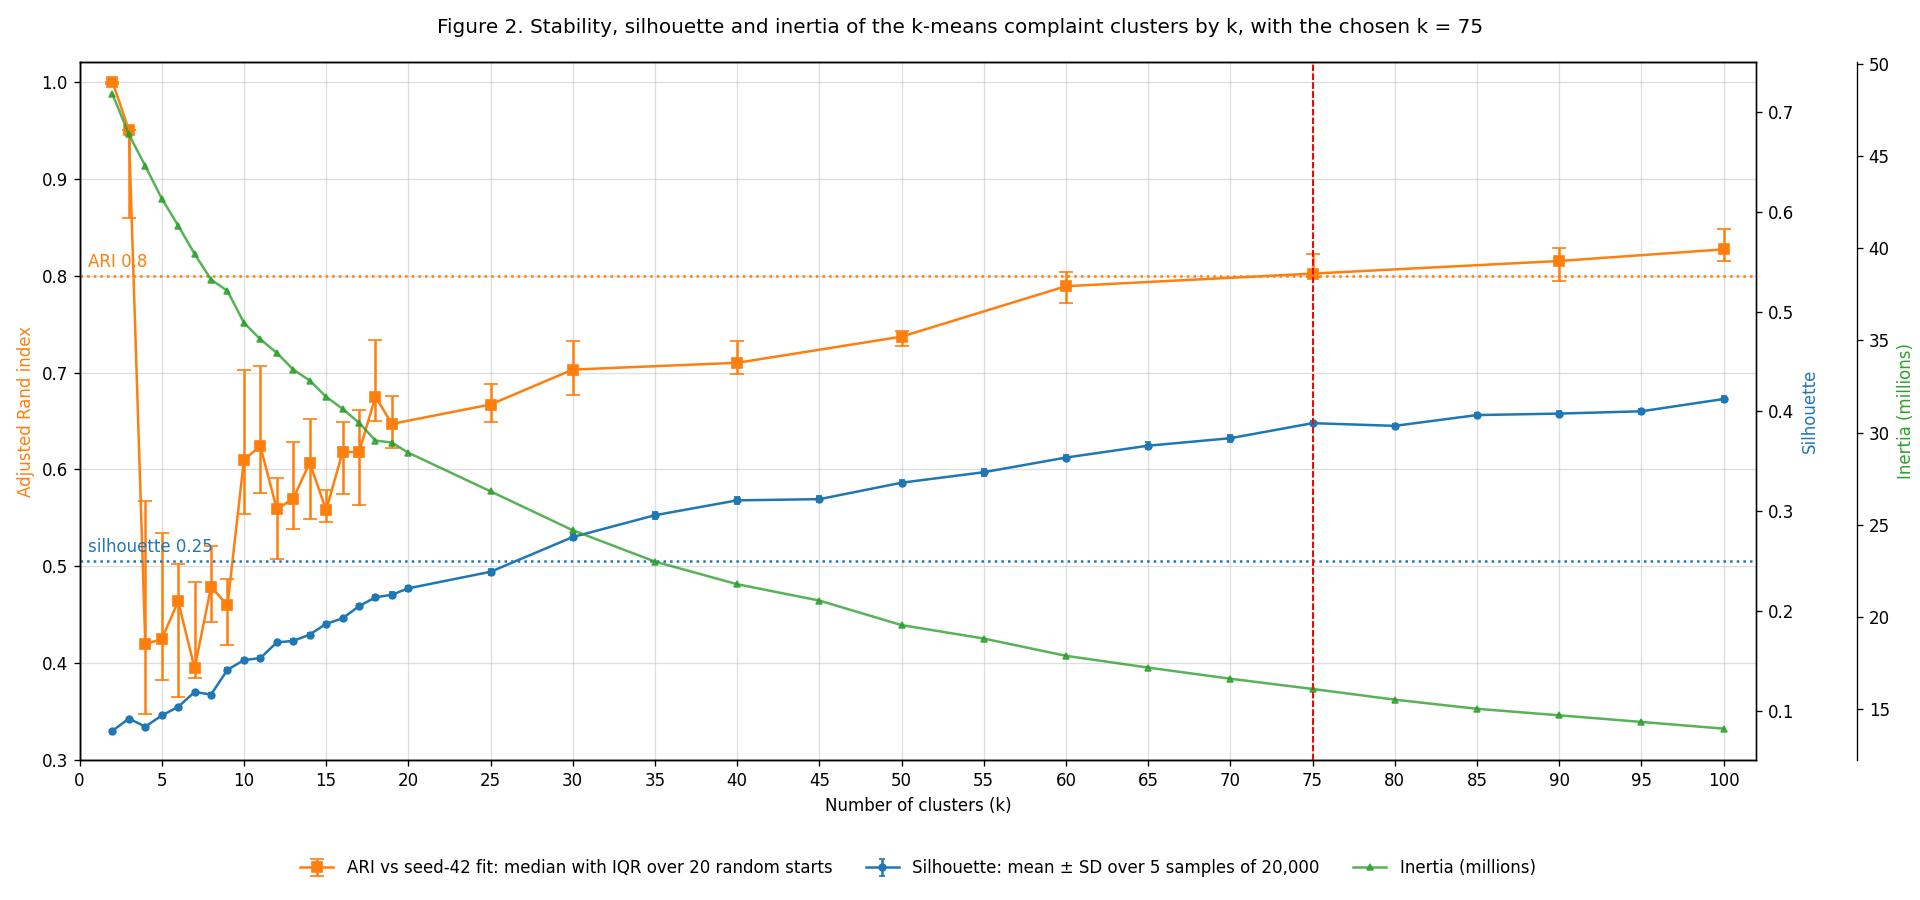

Values plotted in this chart, from the file beside it:
k, inertia, silhouette_mean, silhouette_sd
2, 48385660, 0.0796, 0.0005
3, 46195916, 0.0919, 0.0007
4, 44473380, 0.0838, 0.0008
5, 42706608, 0.095, 0.0005
6, 41240216, 0.1036, 0.0008
7, 39696208, 0.1186, 0.0009
8, 38307332, 0.116, 0.0017
9, 37686920, 0.1409, 0.0014
10, 35962080, 0.1505, 0.0021
11, 35060888, 0.1526, 0.0023
12, 34324128, 0.1683, 0.0017
13, 33419038, 0.1698, 0.0022
14, 32823614, 0.1761, 0.0018
15, 31939666, 0.1869, 0.0023
16, 31286414, 0.1924, 0.0018
17, 30529710, 0.2046, 0.0021
18, 29561924, 0.2135, 0.0026
19, 29456436, 0.2161, 0.0023
20, 28903388, 0.2225, 0.0024
25, 26806350, 0.2391, 0.0029
30, 24691960, 0.2739, 0.0032
35, 22991668, 0.2958, 0.0033
40, 21762978, 0.3107, 0.0035
45, 20874050, 0.3119, 0.0029
50, 19543166, 0.3284, 0.0026
55, 18812060, 0.3389, 0.0034
60, 17874730, 0.3536, 0.0028
65, 17234794, 0.3655, 0.0033
70, 16629945, 0.373, 0.0033
75, 16074593, 0.3881, 0.0023
80, 15494598, 0.3854, 0.002
85, 14997389, 0.3962, 0.0023
90, 14643619, 0.3977, 0.0029
95, 14284582, 0.4, 0.0023
100, 13920008, 0.4123, 0.003
